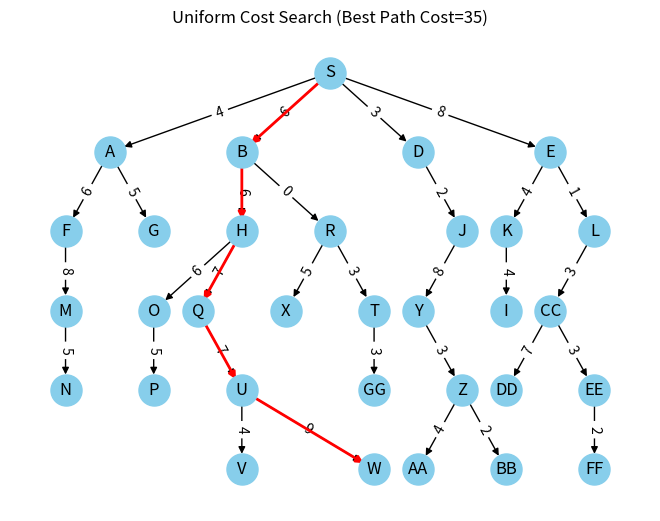

The script that saved this image:
import heapq
import networkx as nx
import matplotlib.pyplot as plt
from networkx.drawing.nx_pydot import graphviz_layout

def reconstruir_camino(padre, meta):
    camino = []
    nodo = meta
    while nodo is not None:
        camino.append(nodo)
        nodo = padre[nodo]
    return camino[::-1]

def ucs(grafo, inicio, meta):
    cola = [(0, inicio)]
    visitados = set()
    costo_acumulado = {inicio: 0}
    padre = {inicio: None}

    while cola:
        costo, nodo = heapq.heappop(cola)
        if nodo in visitados:
            continue
        visitados.add(nodo)

        if nodo == meta:
            break

        for vecino, costo_arista in grafo[nodo]:
            nuevo_costo = costo + costo_arista
            if vecino not in costo_acumulado or nuevo_costo < costo_acumulado[vecino]:
                costo_acumulado[vecino] = nuevo_costo
                heapq.heappush(cola, (nuevo_costo, vecino))
                padre[vecino] = nodo

    return reconstruir_camino(padre, meta), costo_acumulado.get(meta, float('inf'))

# Grafo con costos
grafo_costo = {
    'S' : [ ('A', 4),('B', 6), ('D', 3), ('E',8) ],
    'A' : [('F', 6), ('G', 5)],
    'F' : [('M', 8)],
    'M' : [('N', 5)],
    'N' : [],
    'G' : [],
    'B' : [('H', 6),( 'R', 0)],
    'H' : [('O',6),('Q',7)],
    'O' : [('P', 5)],
    'P' : [],
    'Q' : [('U', 7)],
    'U' : [('V', 4),('W',9)],
    'V' : [],
    'W' : [],
    'R' : [('X',5),('T', 3)],
    'X' : [],
    'T' : [('GG', 3)],
    'GG' : [],
    'D' : [('J', 2)],
    'J' : [('Y', 8)],
    'Y' : [('Z', 3)],
    'Z' : [('AA', 4),('BB', 2)],
    'AA' : [],
    'BB' : [],
    'E': [('K', 4), ('L', 1)],
    'K' : [('I', 4)],
    'L' : [('CC', 3)],
    'I' : [],
    'CC' : [('DD', 7),('EE', 3)],
    'DD' : [],
    'EE' : [('FF', 2)],
    'FF' : []

}

# Ejecutar UCS
camino, costo = ucs(grafo_costo, 'S', 'W')
print("BEST PATH:", camino, "COST:", costo)

# Crear grafo con networkx
G = nx.DiGraph()
for nodo, vecinos in grafo_costo.items():
    for vecino, peso in vecinos:
        G.add_edge(nodo, vecino, weight=peso)

# Posiciones con graphviz
pos = {
    "S":  (0, 0), 
    "A" : (-5, -1), "B" : (-2,-1), "D" : (2, -1), "E" : (5, -1),
    "F" : (-6, -2), "G" : (-4,-2), "H" : (-2,-2), "R" : (0, -2), "J" : (3,-2), "K" : (4,-2), "L" : (6, -2),
    "M" : (-6, -3), "O" : (-4,-3), "Q" : (-3, -3), "X" : (-1, -3), "T" : (1,-3), "Y" : (2,-3), "I" : (4,-3), "CC" : (5,-3),
    "N" : (-6,-4), "P" : (-4,-4), "U" : (-2,-4), "GG" : (1,-4), "Z" : (3,-4), "DD" : (4,-4), "EE" : (6,-4),
    "V" : (-2,-5), "W" : (1,-5), "AA" : (2,-5), "BB" : (4,-5), "FF" : (6, -5)

}


# Dibujar nodos y aristas
nx.draw(G, pos, with_labels=True, node_size=500, node_color="skyblue", arrows=True)

# Dibujar pesos
labels = nx.get_edge_attributes(G, 'weight')
nx.draw_networkx_edge_labels(G, pos, edge_labels=labels)

# Resaltar el mejor camino
edge_list = list(zip(camino, camino[1:]))
nx.draw_networkx_edges(G, pos, edgelist=edge_list, edge_color="red", width=2)

plt.title(f"Uniform Cost Search (Best Path Cost={costo})")
plt.show()
